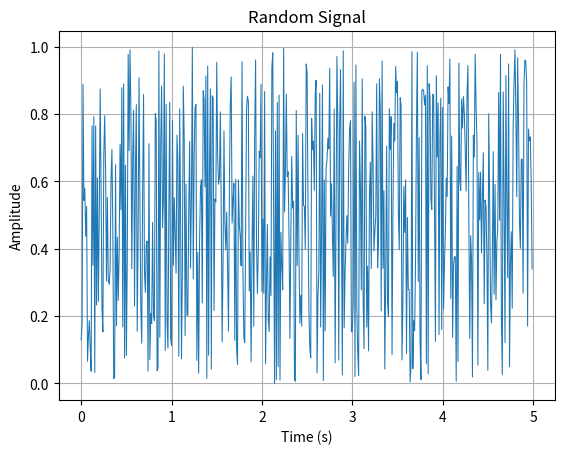

Source code (Python): (Note: this script raises an exception after producing the figure.)
import matplotlib.pyplot as plt
import random


def main():
    Ts = 0.01
    t = [round(i * Ts, 2) for i in range(int(5 / Ts))]
    x1 = [random.random() for _ in range(len(t))]

    plt.plot(t, x1, linewidth=0.75)
    plt.grid()
    plt.title("Random Signal")
    plt.xlabel("Time (s)")
    plt.ylabel("Amplitude")
    plt.savefig("plots/task1.1.png")

    plt.clf()

    t = [round(i * Ts, 2) for i in range(int(1 / Ts))]
    plt.hist(x1, t)
    plt.grid()
    plt.title("Random Signal")
    plt.xlabel("Time (s)")
    plt.ylabel("Amplitude")
    plt.savefig("plots/task1.2.png")


if __name__ == "__main__":
    main()
